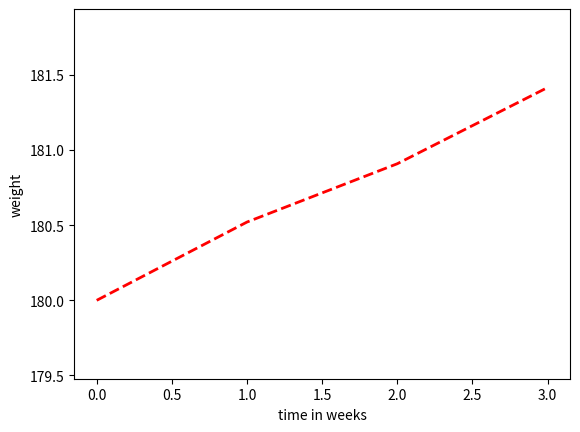

Recreate this plot in Python.
import random
import numpy as np
import matplotlib.pyplot as plt
import math

class Person:
    # initialize person w/Name and starting weight
    def __init__(self, name_, init_weight):
        self.name = name_
        self.weight = init_weight
        self.inter_weights = [init_weight]
        self.losing_weight = False

    # runs simulation on number of weeks of calorie surplus/deficit
    def simulate_n_weeks(self, n, _extra_cal_per_day=0):
        '''
        Simulates extra calorie intake over n weeks
        :param n: number of weeks
        :param _extra_cal_per_day: extra calories/day
        :return: end weight at the end of simulation
        '''
        if _extra_cal_per_day < 0:
            self.losing_weight = True
        fat_poundage = 0 # 3500 extra cals is a pound of fat
        for week in range(n):
            week_extra_cals = []
            for day in range(8):
                week_extra_cals.append(_extra_cal_per_day + random.randint(-350, 350))
            fat_poundage += sum(week_extra_cals)/3500
            self.inter_weights.append(self.weight+fat_poundage)
        self.weight += fat_poundage
        return self.weight




    # get weight function
    def get_weight(self):
        '''returns current weight of the person'''
        return self.weight
    # returns String of weight of the person

    def create_plot(self, one_point=False):

        x = np.arange(0, len(self.inter_weights), 1)
        y = self.inter_weights
        print("x: ", x)
        print("y: ", y)
        plt.xlabel("time in weeks")
        plt.ylabel("weight")
        if self.losing_weight:
            plt.plot(x, y, 'g', label="projected weight loss", linewidth=2, linestyle="dashed")
        else:
            plt.plot(x, y, 'r', label="projected weight gain", linewidth=2, linestyle="dashed")
        ax = plt.gca()
        # ax.set_facecolor('#42b3f5')

        plt.axis('equal')
        plt.show()


    # graphs the simulation using NumPy
    def graph_sim(self):
        if len(self.inter_weights) == 1:
            self.create_plot(True)
        else:
            self.create_plot()

if __name__ == "__main__":
    p1 = Person("Person 1", 180)

    print(p1.simulate_n_weeks(3, 250))

    p1.graph_sim()

